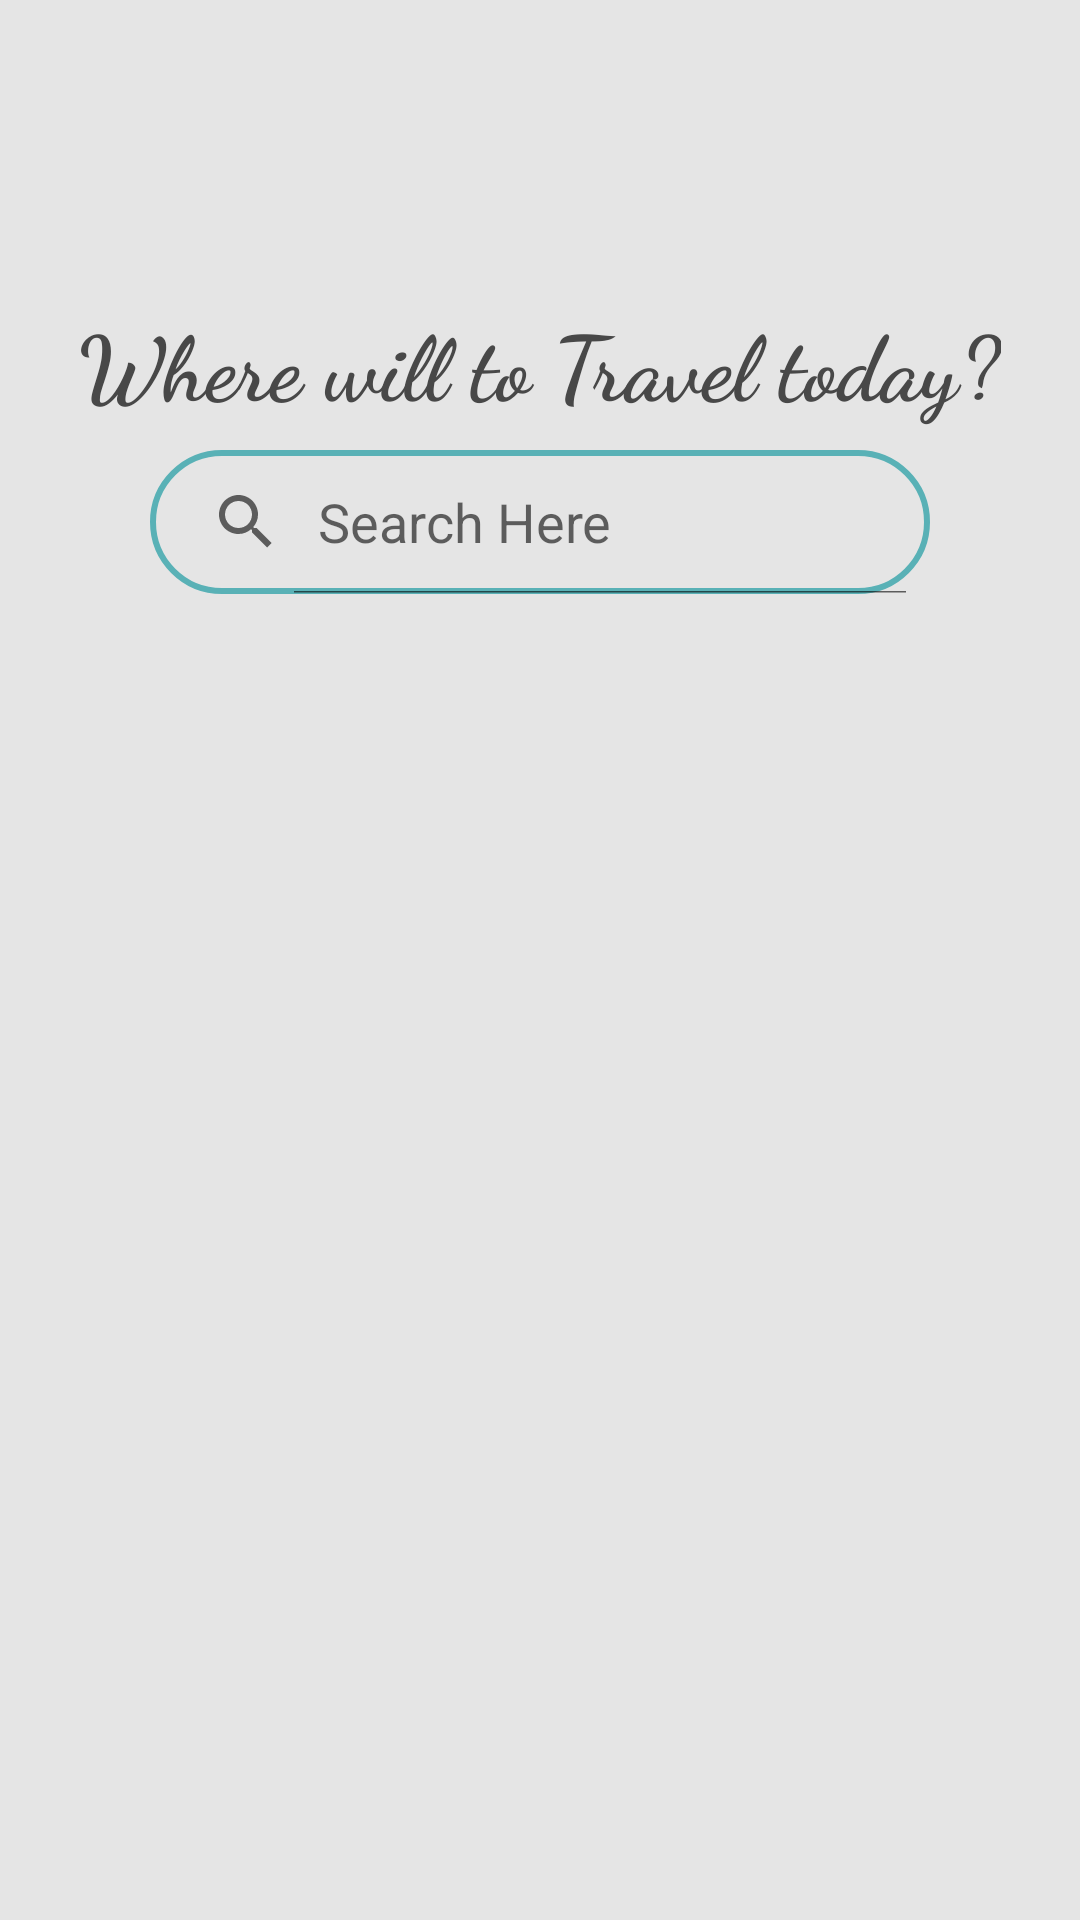

Here is an Android app screen rendered from its layout file. Give the layout XML and the strings, colors and styles it references.
<!-- AndroidManifest.xml: application theme AppTheme -->
<!-- res/layout/booking_activity.xml -->
<RelativeLayout xmlns:android="http://schemas.android.com/apk/res/android"
    xmlns:tools="http://schemas.android.com/tools"
    android:layout_width="match_parent"
    android:layout_height="match_parent"
    android:background="@color/_bg__splashscreen_ek2_color"
    >


    <RelativeLayout
        android:id="@+id/shape"
        android:layout_width="wrap_content"
        android:layout_height="wrap_content"
        android:layout_marginStart="-86dp"
        android:layout_marginTop="-95dp">

        <View
            android:id="@+id/ellipse_1"
            android:layout_width="160.53dp"
            android:layout_height="158.67dp"
            android:layout_marginStart="6dp"
            android:layout_marginTop="67dp"
            android:alpha="0.34000000357628"
            android:background="@drawable/ellipse_1_shape" />

        <View
            android:id="@+id/ellipse_2"
            android:layout_width="160.53dp"
            android:layout_height="158.67dp"
            android:layout_marginStart="112dp"
            android:layout_marginTop="6dp"
            android:alpha="0.34000000357628"
            android:background="@drawable/ellipse_2_shape" />

    </RelativeLayout>

    <TextView
        android:id="@+id/textView2"
        android:layout_width="wrap_content"
        android:layout_height="wrap_content"
        android:layout_centerHorizontal="true"
        android:layout_marginTop="100dp"
        android:backgroundTint="#474747"
        android:fontFamily="cursive"
        android:text="Where will to Travel today?"
        android:textColor="@color/already_have_an_account__sign_in_color"
        android:textSize="30sp"
        android:textStyle="bold" />

    <SearchView
        android:id="@+id/searchView"
        android:layout_width="match_parent"
        android:layout_height="wrap_content"
        android:layout_marginStart="50dp"
        android:layout_marginTop="150dp"
        android:layout_marginEnd="50dp"
        android:background="@drawable/signin_google_background"
        android:iconifiedByDefault="false"
        android:queryHint="Search Here">

    </SearchView>

    <LinearLayout
        android:layout_width="match_parent"
        android:layout_height="520dp"
        android:layout_marginStart="20dp"
        android:layout_marginTop="210dp"
        android:layout_marginEnd="20dp"
        android:orientation="vertical">

        <ListView
            android:id="@+id/mylistview"
            android:layout_width="match_parent"
            android:layout_height="match_parent" />

    </LinearLayout>


</RelativeLayout>
<!-- resources referenced by this layout -->
<resources>
  <color name="_bg__splashscreen_ek2_color">#E5E5E5</color>
  <color name="already_have_an_account__sign_in_color">#484848</color>
  <!-- drawable signin_google_background (drawable) -->
  <?xml version="1.0" encoding="utf-8"?>
  <shape android:shape="rectangle" xmlns:android="http://schemas.android.com/apk/res/android">
      <stroke android:color="#59B1B6" android:width="2dp"/>
      <corners android:radius="30dp"/>
  </shape>
  <style name="AppTheme" parent="Theme.AppCompat.Light.NoActionBar">
  		<item name="colorPrimary">@color/colorPrimary</item>
  		<item name="colorPrimaryDark">@color/colorPrimaryDark</item>
  		<item name="colorAccent">@color/colorAccent</item>
  		<item name="android:statusBarColor">@android:color/transparent</item>
  	</style>
  <color name="colorPrimary">#008577</color>
  <color name="colorPrimaryDark">#00574B</color>
  <color name="colorAccent">#D81B60</color>
</resources>
